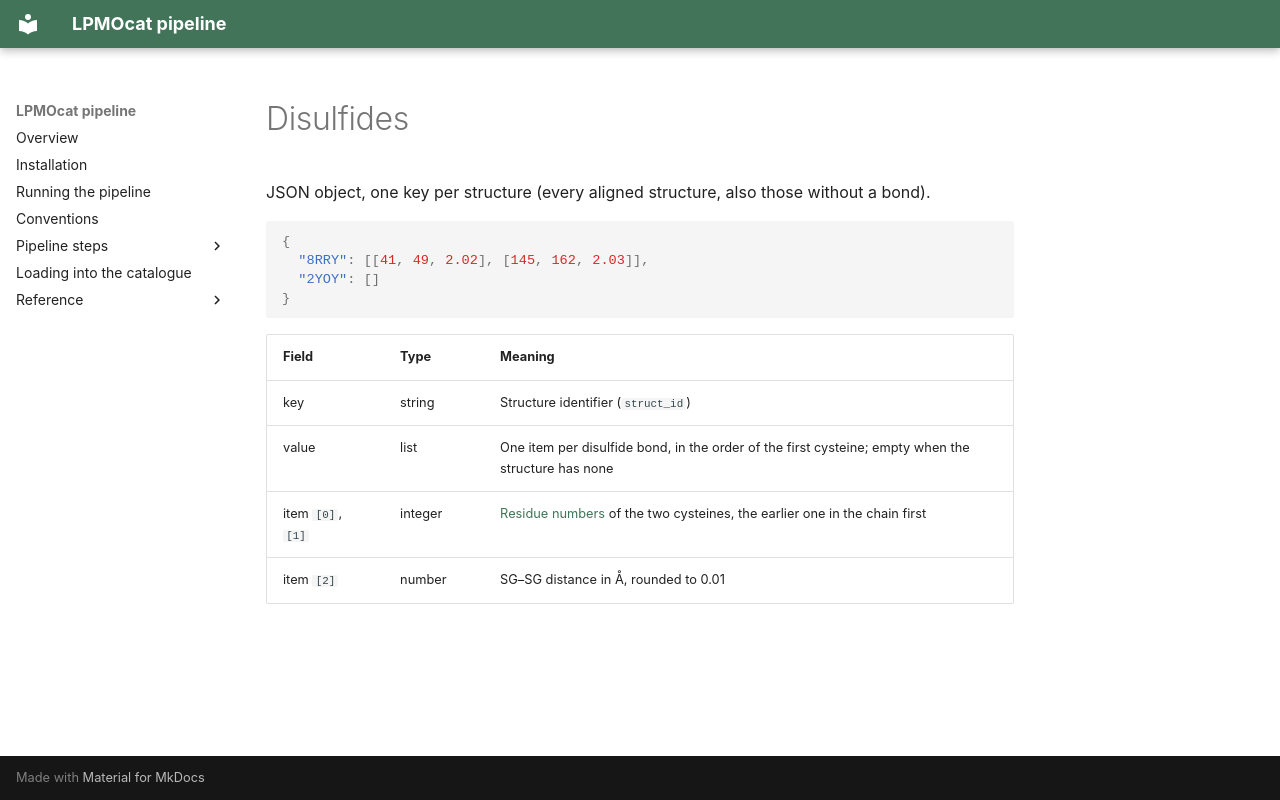

repository: TUNNELING-GROUP/LPMOcat · page: _formats/disulfides/index.html · generator: mkdocs

JSON object, one key per structure (every aligned structure, also those without a bond).

```json
{
  "8RRY": [[41, 49, 2.02], [145, 162, 2.03]],
  "2YOY": []
}
```

| Field | Type | Meaning |
| --- | --- | --- |
| key | string | Structure identifier (`struct_id`) |
| value | list | One item per disulfide bond, in the order of the first cysteine; empty when the structure has none |
| item `[0]`, `[1]` | integer | [Residue numbers](../conventions.md#numbering) of the two cysteines, the earlier one in the chain first |
| item `[2]` | number | SG–SG distance in Å, rounded to 0.01 |
